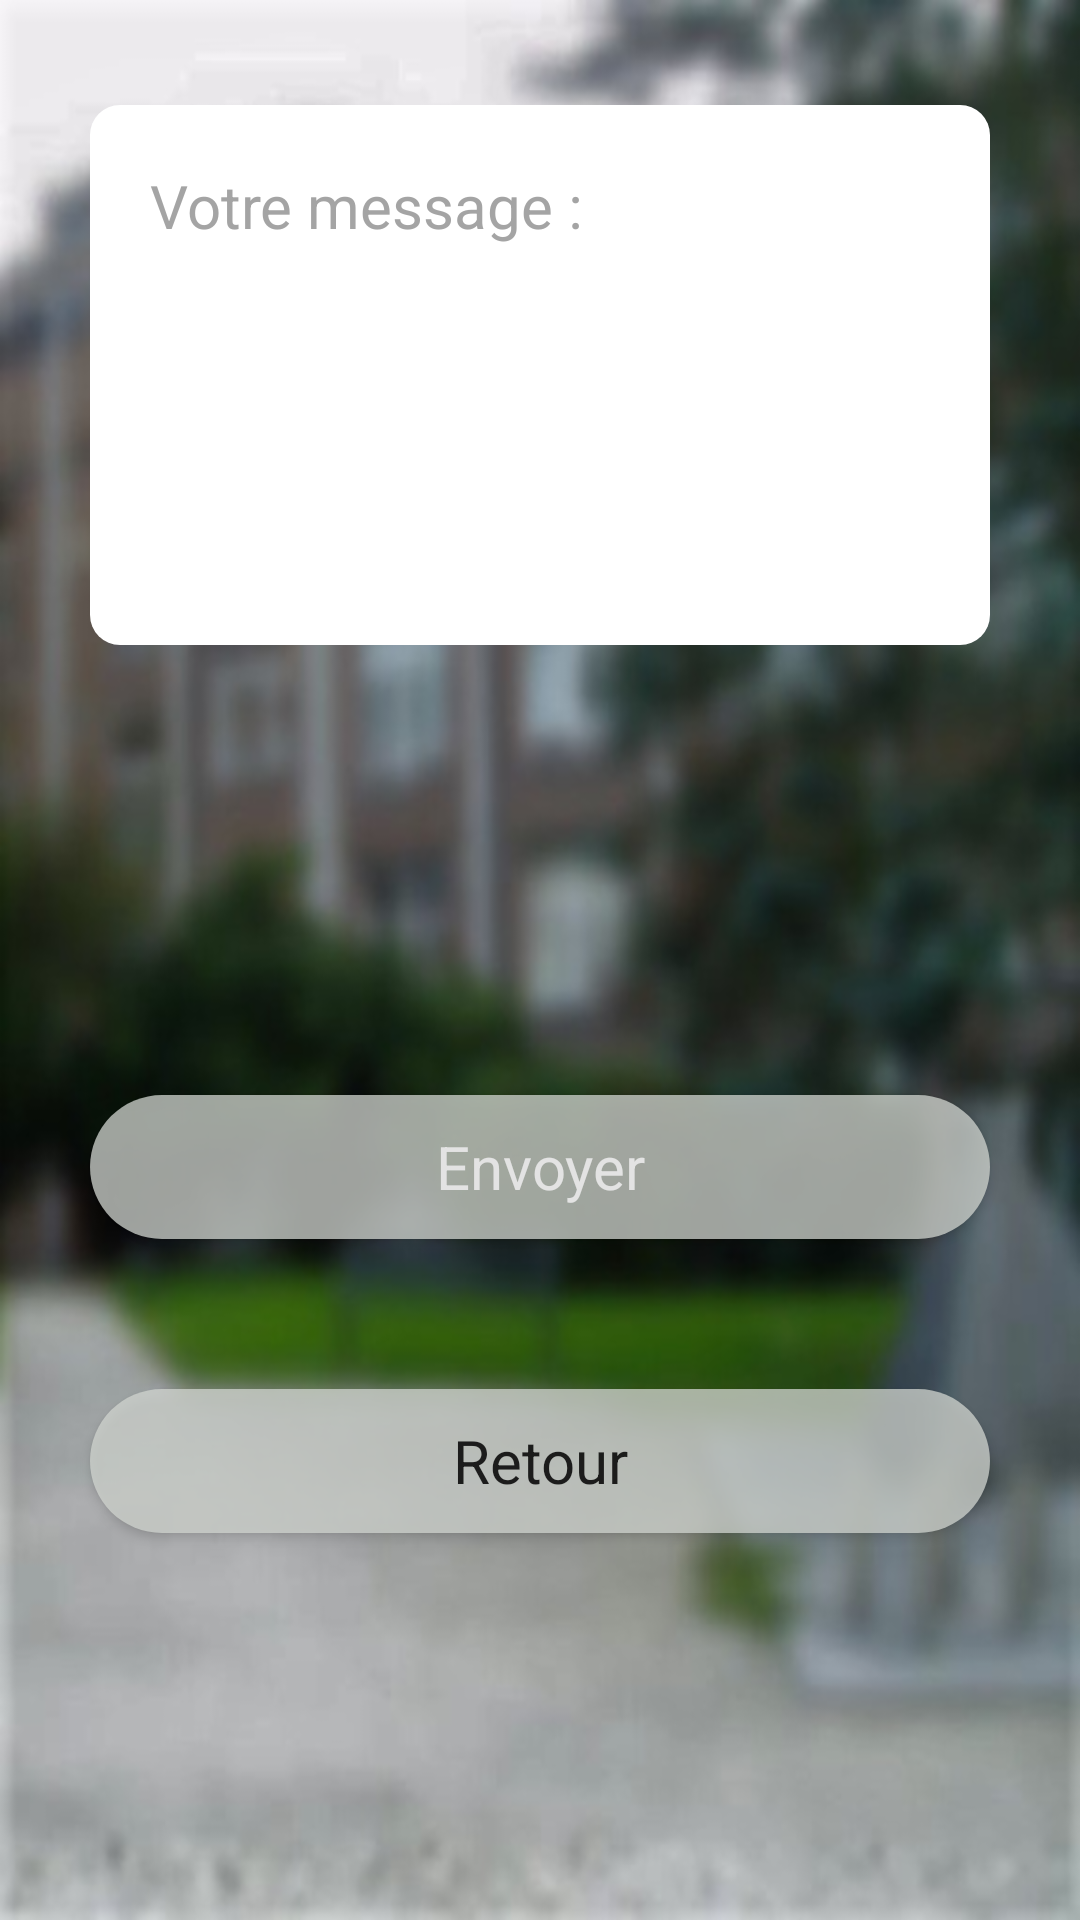

Layout XML and referenced resources for this Android screen:
<!-- AndroidManifest.xml: application theme AppTheme -->
<!-- res/layout/message_news.xml -->
<?xml version="1.0" encoding="utf-8"?>
<RelativeLayout xmlns:android="http://schemas.android.com/apk/res/android"
    android:layout_width="match_parent" android:layout_height="match_parent"
    android:background="@drawable/square_sombre"
    >

    <EditText
        android:id="@+id/message"
        android:layout_width="match_parent"
        android:layout_height="wrap_content"
        android:background="@drawable/bg_white_solid"
        android:layout_below="@id/logo"
        android:textSize="20dp"
        android:hint="Votre message :"
        android:textColorHint="@color/grey_fade_accent"
        android:textColor="@color/black"
        android:layout_marginTop="35dp"
        android:padding="20dp"
        android:layout_marginHorizontal="30dp"
        android:textCursorDrawable="@null"
        android:height="180dp"
        android:gravity="top"
        />
    <Button
        android:id="@+id/send_message"
        android:layout_width="match_parent"
        android:layout_height="wrap_content"
        android:background="@drawable/bg_fadest_medium"
        android:paddingVertical="8dp"
        android:layout_below="@id/message"
        android:textSize="20dp"
        android:text="Envoyer"
        android:textAllCaps="false"
        android:textColor="@color/grey_solid_lighter"
        android:layout_marginTop="150dp"
        android:textAlignment="center"
        android:layout_marginHorizontal="30dp" />
    <Button
        android:id="@+id/retour_message"
        android:layout_width="match_parent"
        android:layout_height="wrap_content"
        android:background="@drawable/bg_fadest_medium"
        android:paddingVertical="8dp"
        android:layout_below="@id/send_message"
        android:textSize="20dp"
        android:text="Retour"
        android:textAllCaps="false"
        android:textColor="@color/fade_black"
        android:layout_marginTop="50dp"
        android:textAlignment="center"
        android:layout_marginHorizontal="30dp" />
</RelativeLayout>
<!-- resources referenced by this layout -->
<resources>
  <color name="black">#000000</color>
  <color name="fade_black">#D9000000</color>
  <color name="grey_fade_accent">#E69A9A9A</color>
  <color name="grey_solid_lighter">#E3E3E3</color>
  <!-- drawable bg_fadest_medium (drawable) -->
  <?xml version="1.0" encoding="UTF-8"?>
  <shape xmlns:android="http://schemas.android.com/apk/res/android">
      <solid android:color="@color/grey_fadest_medium"/>
      <corners android:radius="80dp"/>
      <padding android:left="0dp" android:color="@color/grey_fadest_medium" android:top="0dp" android:right="0dp" android:bottom="0dp" />
  </shape>
  <!-- drawable bg_white_solid (drawable-xxhdpi) -->
  <?xml version="1.0" encoding="UTF-8"?>
  <shape xmlns:android="http://schemas.android.com/apk/res/android">
      <solid android:color="@color/white"/>
      <corners android:radius="10dp"/>
      <padding android:left="0dp" android:color="@color/white" android:top="0dp" android:right="0dp" android:bottom="0dp" />
  </shape>
  <!-- drawable square_sombre: png bitmap (drawable-hdpi, 358421 bytes) -->
  <style name="AppTheme" parent="Theme.AppCompat.Light.NoActionBar">
          <item name="fontFamily">@font/questrial</item>
  
  
      </style>
  <color name="grey_fadest_medium">#BFD2D6D1</color>
  <color name="white">#FFFFFF</color>
</resources>
